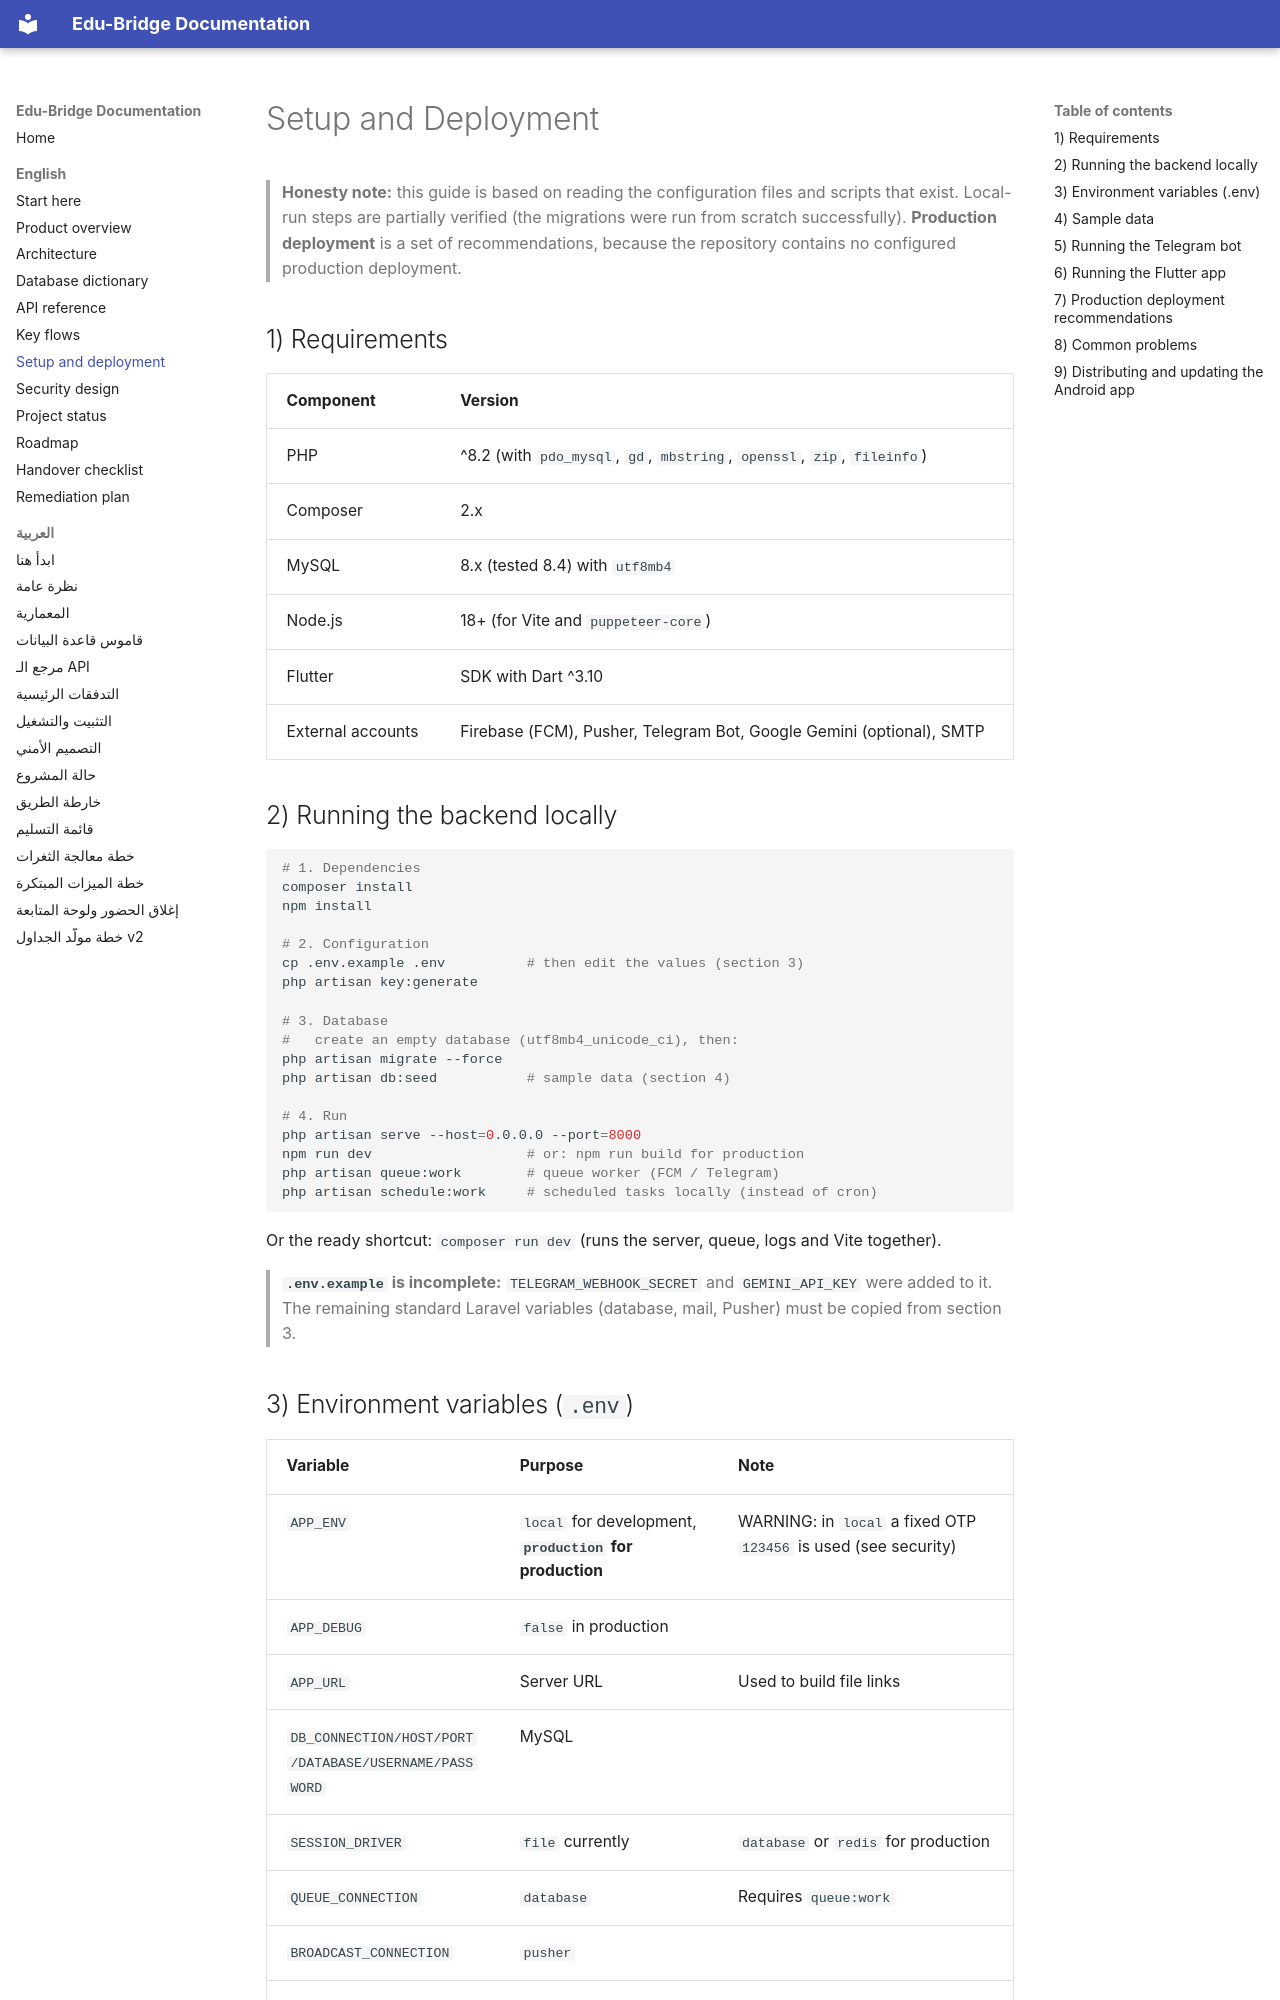

repository: majdoulee2006/edu_bridge_backend · page: en/06-setup-and-deploy.html · generator: mkdocs

# Setup and Deployment

> **Honesty note:** this guide is based on reading the configuration files and scripts that exist. Local-run steps are partially verified (the migrations were run from scratch successfully). **Production deployment** is a set of recommendations, because the repository contains no configured production deployment.

## 1) Requirements

| Component | Version |
|---|---|
| PHP | ^8.2 (with `pdo_mysql`, `gd`, `mbstring`, `openssl`, `zip`, `fileinfo`) |
| Composer | 2.x |
| MySQL | 8.x (tested 8.4) with `utf8mb4` |
| Node.js | 18+ (for Vite and `puppeteer-core`) |
| Flutter | SDK with Dart ^3.10 |
| External accounts | Firebase (FCM), Pusher, Telegram Bot, Google Gemini (optional), SMTP |

## 2) Running the backend locally

```bash
# 1. Dependencies
composer install
npm install

# 2. Configuration
cp .env.example .env          # then edit the values (section 3)
php artisan key:generate

# 3. Database
#   create an empty database (utf8mb4_unicode_ci), then:
php artisan migrate --force
php artisan db:seed           # sample data (section 4)

# 4. Run
php artisan serve --host=0.0.0.0 --port=8000
npm run dev                   # or: npm run build for production
php artisan queue:work        # queue worker (FCM / Telegram)
php artisan schedule:work     # scheduled tasks locally (instead of cron)
```

Or the ready shortcut: `composer run dev` (runs the server, queue, logs and Vite together).

> **`.env.example` is incomplete:** `TELEGRAM_WEBHOOK_SECRET` and `GEMINI_API_KEY` were added to it. The remaining standard Laravel variables (database, mail, Pusher) must be copied from section 3.
